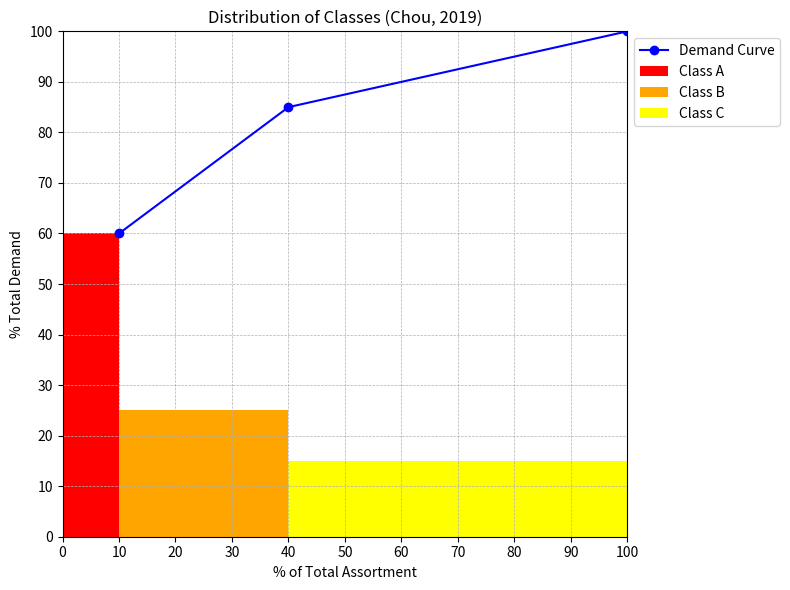
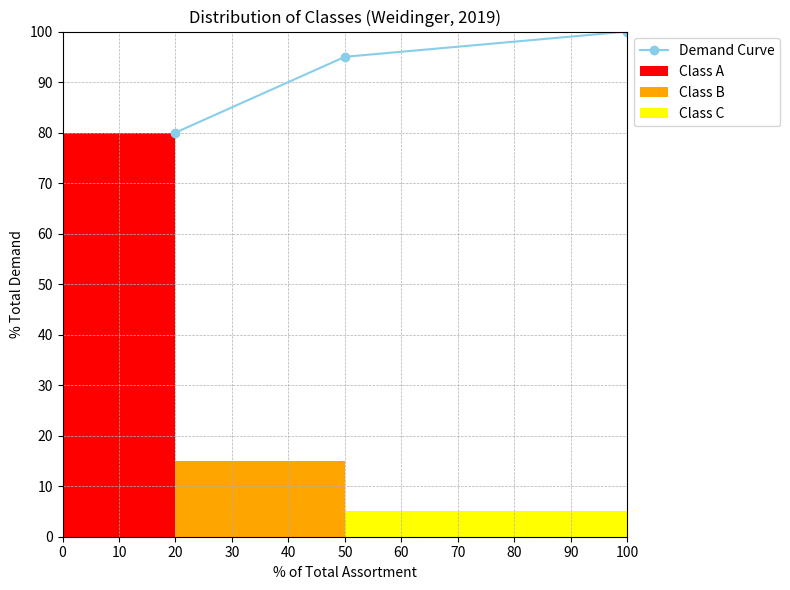

Source code (Python) for these figures, in order:
import matplotlib.pyplot as plt
import numpy as np

def create_plot(assortment_percent, demand_percent, title, colors, filename):
    fig, ax = plt.subplots(figsize=(8, 6))

    # Convert assortment percentages into proportions for the plot
    widths = np.array(assortment_percent)
    # Calculate cumulative widths for positioning and labeling
    cumulative_widths = np.cumsum(widths)
    cumulative_demands = np.cumsum(demand_percent)

    # Create the bar plot with named classes
    x_pos = 0  # Starting x position for the first bar
    for i, width in enumerate(widths):
        ax.bar(x_pos, demand_percent[i], width=width, align='edge',
               color=colors[i], label=f'Class {chr(65+i)}')
        x_pos += width

    # Plotting the demand curve line
    ax.plot(cumulative_widths, cumulative_demands, 'o-', color=colors[-1], label='Demand Curve')

    # Setting labels and titles
    ax.set_xlabel('% of Total Assortment')
    ax.set_ylabel('% Total Demand')
    ax.set_title('Distribution of Classes ' + title)

    # Setting limits and ticks for better readability
    ax.set_xlim(0, 100)
    ax.set_ylim(0, 100)
    ax.grid(True, which='both', linestyle='--', linewidth=0.5)
    ax.set_xticks(np.arange(0, 101, 10))
    ax.set_yticks(np.arange(0, 101, 10))

    # Adding a legend outside the plot
    ax.legend(loc='upper left', bbox_to_anchor=(1, 1))

    # Adjust layout and save the figure
    plt.tight_layout()
    plt.show()
    plt.savefig(filename)
    plt.close()

def create_comparison_plot(datasets, titles, colors, filename):
    fig, ax = plt.subplots(figsize=(8, 6))

    # Plotting the demand curve comparisons
    for data, title, color in zip(datasets, titles, colors):
        assortment_percent, demand_percent = data
        widths = np.array(assortment_percent)
        cumulative_widths = np.cumsum(widths)
        cumulative_demands = np.cumsum(demand_percent)
        ax.plot(cumulative_widths, cumulative_demands, 'o-', label=title, color=color)

    ax.set_title('Comparison of Demand Curves')
    ax.set_xlabel('% of Total Assortment')
    ax.set_ylabel('% Total Demand')
    ax.set_xlim(0, 100)
    ax.set_ylim(0, 100)
    ax.grid(True, which='both', linestyle='--', linewidth=0.5)
    ax.set_xticks(np.arange(0, 101, 10))
    ax.set_yticks(np.arange(0, 101, 10))
    ax.legend(loc='upper left', bbox_to_anchor=(1, 1))

    # Adjust layout and save the figure
    plt.tight_layout()
    plt.savefig(filename)
    plt.close()

# Colors for plots
colors1 = ['red', 'orange', 'yellow', 'blue']
colors2 = ['red', 'orange', 'yellow', 'skyblue']

# Data sets
data1 = ([10, 30, 60], [60, 25, 15])
data2 = ([20, 30, 50], [80, 15, 5])
datasets = [data1, data2]
titles = ['(Chou, 2019)', '(Weidinger, 2019)']
colors = [colors1[-1], colors2[-1]]  # Using last color for lines

# Create plots and save them
create_plot(*data1, '(Chou, 2019)', colors1, 'Chou_2019.png')
create_plot(*data2, '(Weidinger, 2019)', colors2, 'Weidinger_2019.png')
create_plot(*data2, '(Weidinger, 2019)', colors2, 'Weidinger_2019.png')
#create_comparison_plot(datasets, titles, colors, 'Comparison_of_Demand_Curves.png')
